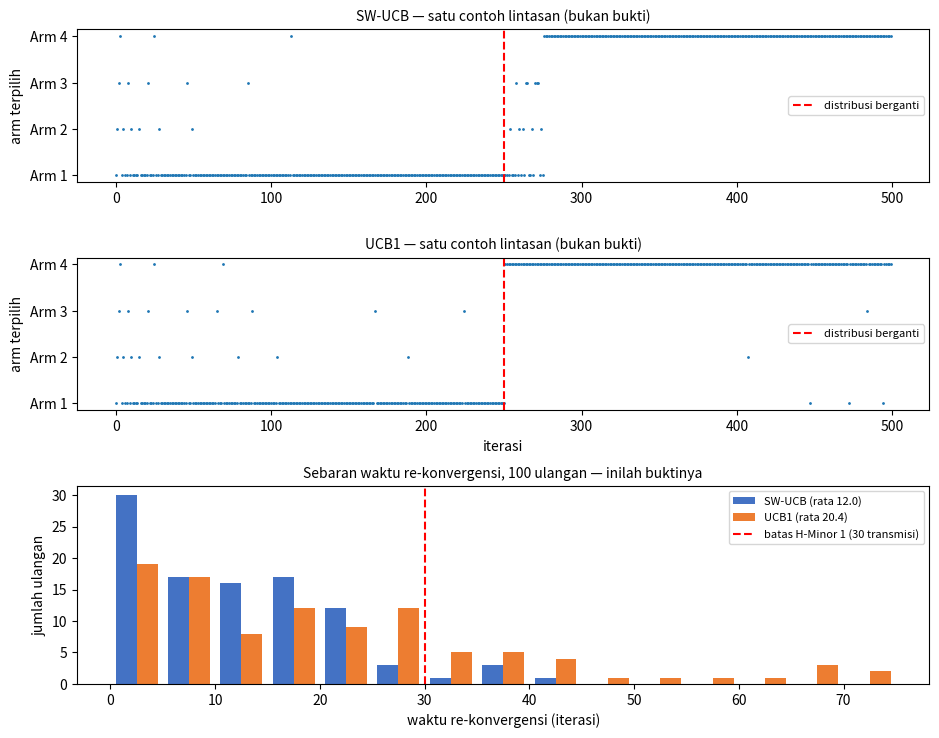

Generate this figure with matplotlib:
"""Pra-validasi SW-UCB terhadap UCB1 — SOP Tahap 0 (Panduan HIL Subbab 0.1-0.3).

Dijalankan sebelum satu baris firmware ditulis. Memperbaiki kekeliruan formula
di Python jauh lebih murah daripada menelusurinya di ESP32.

Implementasi SW-UCB di bawah SENGAJA menyalin struktur modules/SW_UCB_Agent.cpp
(buffer melingkar, rata-rata dihitung ulang dari isi buffer, bonus eksplorasi
memakai ln(min(t, W))). Bila keduanya berbeda, hasil validasi ini tidak mewakili
perilaku firmware.

Kriteria lolos (Panduan HIL Subbab 0.3):
  1. Sesudah distribusi berganti, SW-UCB kembali ke arm optimal dalam <= 30 iterasi
  2. UCB1 membutuhkan iterasi lebih banyak daripada SW-UCB

Keluaran: ringkasan angka ke layar, grafik konvergensi ke berkas PNG, dan
angka re-konvergensi UCB1 yang wajib disimpan sebagai data rujukan Subbab 4.8.5
naskah, lalu dilaporkan ke Pembimbing I bersama nilai E maksimum Tahap 4.1.

Pemakaian:
    python prevalidasi_swucb.py
    python prevalidasi_swucb.py --ulangan 200 --keluaran hasil.png
"""

import argparse
import math
import random

# Nilai HARUS sama dengan node/src/config/params.h
N_ARMS = 4
W_SIZE = 50
XI = 0.5

N_ITER = 500
CHANGE_AT = 250
AMBANG_REKONV = 30      # N_RECONV pada params.h / Hipotesis Minor 1
DOMINAN = 0.8           # arm optimal terpilih pada >80% keputusan berturut-turut
JENDELA_DOMINAN = 20    # panjang jendela geser untuk menilai dominasi

# Fase 1 (iterasi 0-249): Arm 0 terbaik. Fase 2 (250-499): Arm 3 terbaik.
MEAN_FASE1 = [0.8, 0.5, 0.4, 0.2]
MEAN_FASE2 = [0.2, 0.4, 0.5, 0.8]
STD = 0.1


def reward(arm, t, rng):
    mean = MEAN_FASE1[arm] if t < CHANGE_AT else MEAN_FASE2[arm]
    return rng.gauss(mean, STD)


def arm_optimal(t):
    m = MEAN_FASE1 if t < CHANGE_AT else MEAN_FASE2
    return m.index(max(m))


class SWUCB:
    """Menyalin modules/SW_UCB_Agent.cpp."""

    nama = "SW-UCB"

    def __init__(self):
        self.buf = [[0.0] * W_SIZE for _ in range(N_ARMS)]
        self.head = [0] * N_ARMS
        self.n = [0] * N_ARMS
        self.mu = [0.0] * N_ARMS
        self.t = 0

    def score(self, a):
        if self.n[a] == 0:
            return math.inf
        eff_t = min(self.t, W_SIZE)
        if eff_t < 2:
            return self.mu[a]
        return self.mu[a] + XI * math.sqrt(math.log(eff_t) / self.n[a])

    def select(self):
        best, best_s = 0, -math.inf
        for a in range(N_ARMS):
            s = self.score(a)
            if s > best_s:
                best_s, best = s, a
        self.t += 1
        return best

    def update(self, a, r):
        self.buf[a][self.head[a]] = r
        self.head[a] = (self.head[a] + 1) % W_SIZE
        if self.n[a] < W_SIZE:
            self.n[a] += 1
        self.mu[a] = sum(self.buf[a][: self.n[a]]) / self.n[a]


class UCB1:
    """Pembanding: rata-rata kumulatif seluruh riwayat, tanpa sliding window."""

    nama = "UCB1"

    def __init__(self):
        self.sum = [0.0] * N_ARMS
        self.n = [0] * N_ARMS
        self.t = 0

    def score(self, a):
        if self.n[a] == 0:
            return math.inf
        mu = self.sum[a] / self.n[a]
        if self.t < 2:
            return mu
        return mu + XI * math.sqrt(math.log(self.t) / self.n[a])

    def select(self):
        best, best_s = 0, -math.inf
        for a in range(N_ARMS):
            s = self.score(a)
            if s > best_s:
                best_s, best = s, a
        self.t += 1
        return best

    def update(self, a, r):
        self.sum[a] += r
        self.n[a] += 1


def jalankan(agen, seed):
    rng = random.Random(seed)
    dipilih = []
    for t in range(N_ITER):
        a = agen.select()
        agen.update(a, reward(a, t, rng))
        dipilih.append(a)
    return dipilih


def waktu_rekonvergensi(dipilih):
    """Iterasi sesudah CHANGE_AT sampai arm optimal baru mendominasi.

    Mengembalikan None bila tidak pernah tercapai sampai akhir percobaan.
    """
    target = arm_optimal(CHANGE_AT)
    for i in range(CHANGE_AT, N_ITER - JENDELA_DOMINAN):
        jendela = dipilih[i : i + JENDELA_DOMINAN]
        if jendela.count(target) / JENDELA_DOMINAN > DOMINAN:
            return i - CHANGE_AT
    return None


def ringkas(nama, hasil):
    sah = [x for x in hasil if x is not None]
    gagal = len(hasil) - len(sah)
    if not sah:
        return None, f"  {nama:8s}: tidak pernah re-konvergen ({gagal} ulangan)"
    rata = sum(sah) / len(sah)
    teks = (
        f"  {nama:8s}: rata {rata:6.1f} iterasi   "
        f"min {min(sah):3d}   maks {max(sah):3d}   "
        f"gagal {gagal}/{len(hasil)}"
    )
    return rata, teks


def main():
    p = argparse.ArgumentParser()
    p.add_argument("--ulangan", type=int, default=100)
    p.add_argument("--keluaran", default="konvergensi_tahap0.png")
    p.add_argument("--seed", type=int, default=1)
    a = p.parse_args()

    print("Pra-validasi SW-UCB vs UCB1 — SOP Tahap 0")
    print(f"W={W_SIZE} xi={XI} iterasi={N_ITER} ganti_di={CHANGE_AT} "
          f"ulangan={a.ulangan}\n")

    sw, ucb = [], []
    jejak_sw, jejak_ucb = None, None
    for i in range(a.ulangan):
        ds = jalankan(SWUCB(), a.seed + i)
        du = jalankan(UCB1(), a.seed + i)
        sw.append(waktu_rekonvergensi(ds))
        ucb.append(waktu_rekonvergensi(du))
        if i == 0:
            jejak_sw, jejak_ucb = ds, du

    print("Waktu re-konvergensi sesudah distribusi berganti:")
    rata_sw, teks_sw = ringkas("SW-UCB", sw)
    rata_ucb, teks_ucb = ringkas("UCB1", ucb)
    print(teks_sw)
    print(teks_ucb)
    print()

    # ---- kriteria lolos ----
    k1 = rata_sw is not None and rata_sw <= AMBANG_REKONV
    k2 = rata_sw is not None and (rata_ucb is None or rata_sw < rata_ucb)

    print("Kriteria lolos (Panduan HIL 0.3):")
    print(f"  [{'v' if k1 else 'x'}] SW-UCB re-konvergen <= {AMBANG_REKONV} iterasi")
    print(f"  [{'v' if k2 else 'x'}] SW-UCB lebih cepat daripada UCB1")
    print()

    if k1 and k2:
        print("LOLOS. Simpan angka UCB1 di atas sebagai rujukan Subbab 4.8.5,")
        print("lalu laporkan ke Pembimbing I bersama E maksimum Tahap 4.1.")
    else:
        print("GAGAL. Perbaiki formula sebelum firmware C++ ditulis.")
        print("Periksa: bonus eksplorasi, pengelolaan buffer melingkar,")
        print("dan perhitungan ulang rata-rata sesudah entri lama tertimpa.")

    # ---- grafik ----
    try:
        import matplotlib
        matplotlib.use("Agg")
        import matplotlib.pyplot as plt

        fig = plt.figure(figsize=(11, 8.5))
        gs = fig.add_gridspec(3, 1, height_ratios=[1, 1, 1.3], hspace=0.45)

        # Dua panel atas: SATU contoh lintasan, hanya sebagai ilustrasi
        # perilaku. Satu lintasan tidak membuktikan apa pun karena
        # variasinya besar; buktinya ada pada panel ketiga.
        ax0 = fig.add_subplot(gs[0])
        ax1 = fig.add_subplot(gs[1], sharex=ax0)
        for sumbu, jejak, judul in (
            (ax0, jejak_sw, "SW-UCB"),
            (ax1, jejak_ucb, "UCB1"),
        ):
            sumbu.plot(jejak, ".", markersize=2)
            sumbu.axvline(CHANGE_AT, color="red", linestyle="--",
                          label="distribusi berganti")
            sumbu.set_ylabel("arm terpilih")
            sumbu.set_yticks(range(N_ARMS))
            sumbu.set_yticklabels([f"Arm {i+1}" for i in range(N_ARMS)])
            sumbu.set_title(f"{judul} — satu contoh lintasan (bukan bukti)",
                            fontsize=10)
            sumbu.legend(loc="center right", fontsize=8)
        ax1.set_xlabel("iterasi")

        # Panel ketiga: sebaran waktu re-konvergensi seluruh ulangan.
        # Inilah yang menjadi bukti, karena memakai semua percobaan.
        ax2 = fig.add_subplot(gs[2])
        sw_ok = [v for v in sw if v is not None]
        ucb_ok = [v for v in ucb if v is not None]
        batas = max(max(sw_ok, default=0), max(ucb_ok, default=0))
        bins = range(0, batas + 6, 5)
        ax2.hist([sw_ok, ucb_ok], bins=bins,
                 label=[f"SW-UCB (rata {sum(sw_ok)/len(sw_ok):.1f})",
                        f"UCB1 (rata {sum(ucb_ok)/len(ucb_ok):.1f})"],
                 color=["#4472C4", "#ED7D31"])
        ax2.axvline(AMBANG_REKONV, color="red", linestyle="--",
                    label=f"batas H-Minor 1 ({AMBANG_REKONV} transmisi)")
        ax2.set_xlabel("waktu re-konvergensi (iterasi)")
        ax2.set_ylabel("jumlah ulangan")
        ax2.set_title(f"Sebaran waktu re-konvergensi, {len(sw_ok)} ulangan "
                      f"— inilah buktinya", fontsize=10)
        ax2.legend(fontsize=8)

        fig.savefig(a.keluaran, dpi=150, bbox_inches="tight")
        print(f"\nGrafik disimpan: {a.keluaran}")
    except ImportError:
        print("\nmatplotlib tidak terpasang; grafik dilewati.")
        print("Pasang dengan: pip install matplotlib")


if __name__ == "__main__":
    main()
